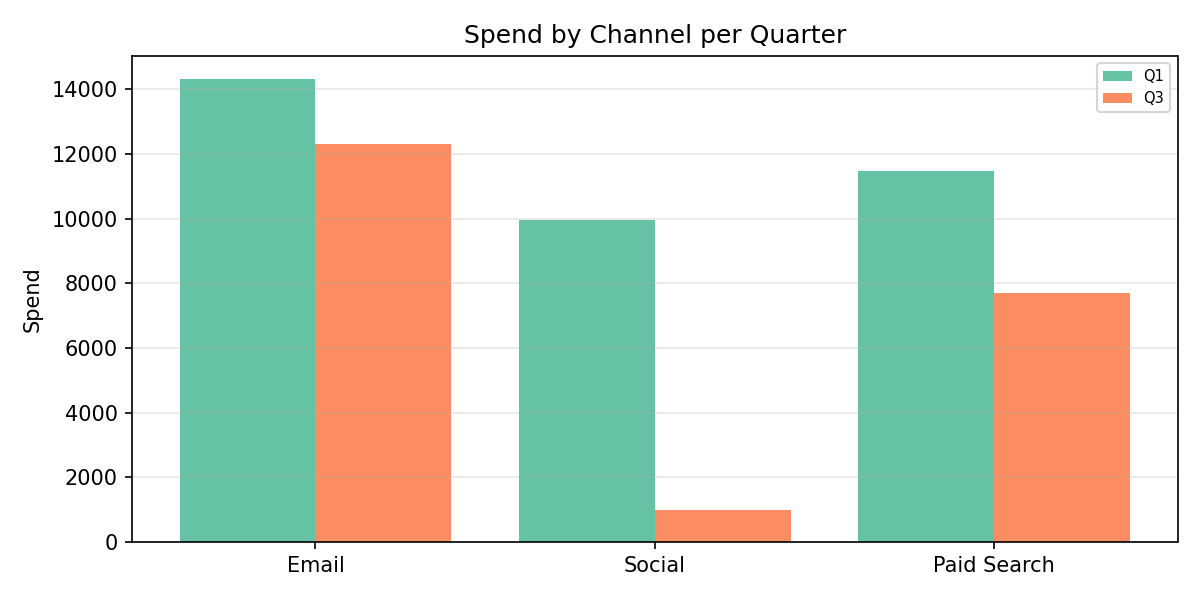

Data behind this chart, as committed beside it:
Category, Q1, Q3
Email, 14309, 12299
Social, 9956, 1000
Paid Search, 11466, 7692
